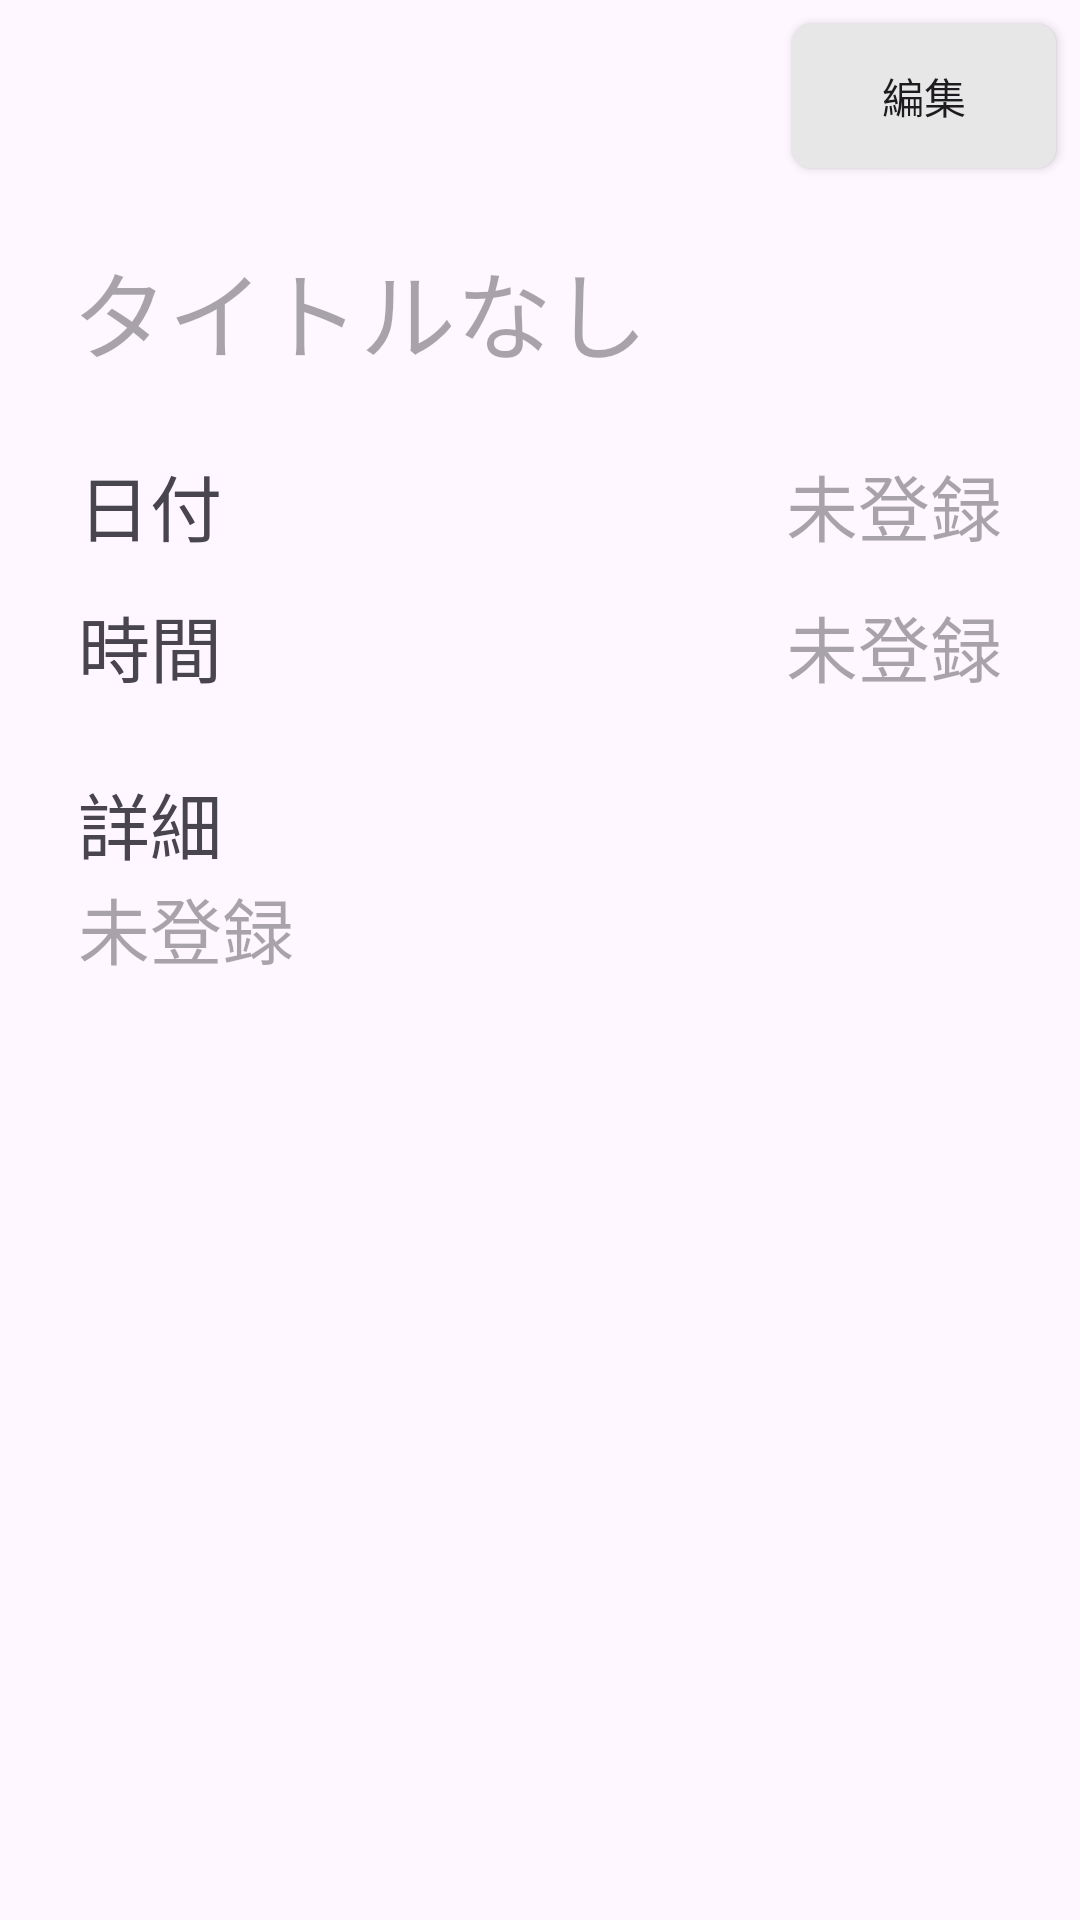

Reconstruct the res/layout file that produces this screen, plus the resources it refers to.
<!-- AndroidManifest.xml: application theme Theme.TaskApplication -->
<!-- res/layout/fragment_detail_dialog.xml -->
<?xml version="1.0" encoding="utf-8"?>
<FrameLayout xmlns:android="http://schemas.android.com/apk/res/android"
  xmlns:tools="http://schemas.android.com/tools"
  android:layout_width="match_parent"
  android:layout_height="match_parent"
  tools:context=".dialog.DetailDialogFragment">

  <ScrollView
    android:layout_width="match_parent"
    android:layout_height="match_parent">

  <androidx.appcompat.widget.LinearLayoutCompat
    android:id="@+id/llcTaskSet"
    android:layout_width="match_parent"
    android:layout_height="match_parent"
    android:orientation="vertical"
    tools:ignore="UselessParent">

    <Button
      android:id="@+id/btnEdit"
      android:layout_width="wrap_content"
      android:layout_height="wrap_content"
      android:layout_gravity="end"
      android:layout_marginTop="8dp"
      android:layout_marginEnd="8dp"
      android:background="@drawable/rounded_corner_button_shape"
      android:gravity="center"
      android:text="@string/edit" />

    <TextView
      android:id="@+id/title"
      android:layout_width="match_parent"
      android:layout_height="wrap_content"
      android:layout_margin="24sp"
      android:hint="@string/no_title"
      android:textSize="32sp"
      tools:ignore="TextFields,TextContrastCheck"
      android:importantForAutofill="no" />

    <androidx.appcompat.widget.LinearLayoutCompat
      android:layout_width="match_parent"
      android:layout_height="wrap_content"
      android:orientation="horizontal"
      android:layout_marginStart="26sp"
      android:layout_marginEnd="26sp"
      android:layout_marginBottom="12sp"
      tools:ignore="UselessParent">

      <TextView
        android:id="@+id/tvDate"
        android:layout_width="0dp"
        android:layout_height="wrap_content"
        android:layout_weight="2"
        android:layout_gravity="center"
        android:text="@string/date"
        android:textSize="24sp"/>

      <TextView
        android:id="@+id/date"
        android:layout_width="0dp"
        android:layout_height="wrap_content"
        android:layout_weight="5"
        android:hint="@string/not_register"
        android:textAlignment="viewEnd"
        android:textSize="24sp" />

    </androidx.appcompat.widget.LinearLayoutCompat>

    <androidx.appcompat.widget.LinearLayoutCompat
      android:layout_width="match_parent"
      android:layout_height="wrap_content"
      android:orientation="horizontal"
      android:layout_marginStart="26sp"
      android:layout_marginEnd="26sp"
      tools:ignore="UselessParent">


      <TextView
        android:id="@+id/tvTime"
        android:layout_width="0dp"
        android:layout_height="wrap_content"
        android:layout_weight="2"
        android:layout_gravity="center"
        android:text="@string/time"
        android:textSize="24sp"/>

      <TextView
        android:id="@+id/time"
        android:layout_width="0dp"
        android:layout_height="wrap_content"
        android:textAlignment="viewEnd"
        android:layout_weight="5"
        android:hint="@string/not_register"
        android:textSize="24sp" />

    </androidx.appcompat.widget.LinearLayoutCompat>

    <TextView
      android:id="@+id/tvDetail"
      android:layout_width="match_parent"
      android:layout_height="wrap_content"
      android:layout_marginTop="24sp"
      android:layout_marginStart="26sp"
      android:layout_marginEnd="26sp"
      android:text="@string/detail"
      android:textSize="24sp" />

    <TextView
      android:id="@+id/detail"
      android:layout_width="match_parent"
      android:layout_height="wrap_content"
      android:layout_marginStart="26sp"
      android:layout_marginEnd="26sp"
      android:hint="@string/not_register"
      android:textSize="24sp" />

  </androidx.appcompat.widget.LinearLayoutCompat>

  </ScrollView>

</FrameLayout>
<!-- resources referenced by this layout -->
<resources>
  <!-- drawable rounded_corner_button_shape (drawable) -->
  <?xml version="1.0" encoding="utf-8"?>
  <shape xmlns:android="http://schemas.android.com/apk/res/android"
      android:shape="rectangle">
      <solid
          android:color="#E7E7E7" />
      <corners
          android:radius="20px" />
  </shape>
  <string name="date">日付</string>
  <string name="detail">詳細</string>
  <string name="edit">編集</string>
  <string name="no_title">タイトルなし</string>
  <string name="not_register">未登録</string>
  <string name="time">時間</string>
  <style name="Theme.TaskApplication" parent="Theme.Material3.Light">
      
  
    </style>
</resources>
